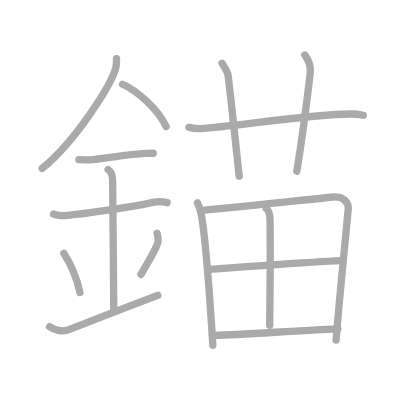
t = 0.00 s
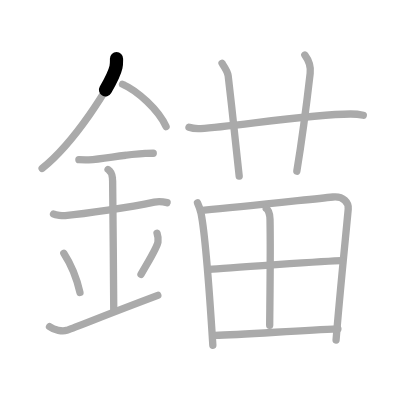
t = 0.25 s
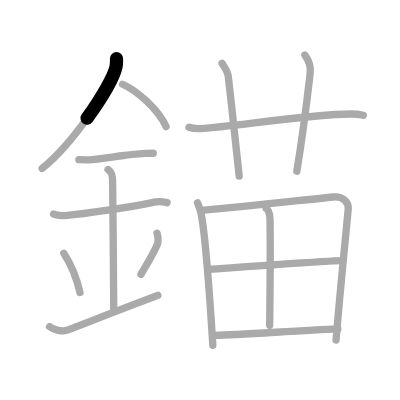
t = 0.50 s
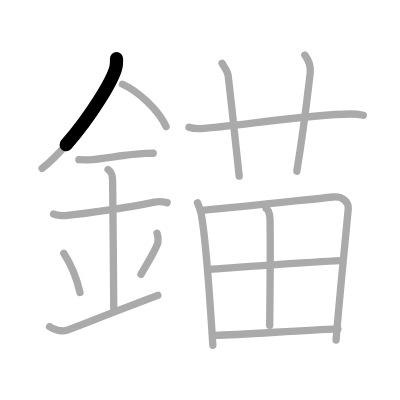
t = 0.75 s
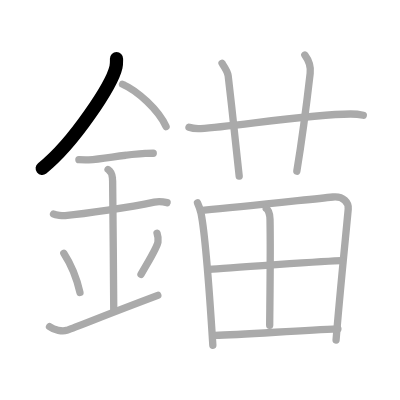
t = 1.00 s

The animated SVG that drew these frames (rendered in a browser with its animation timeline set to each time). Animation: 16 SMIL elements (animate=16); one cycle of 1.00 s.

<?xml version="1.0" standalone="no"?>
<!DOCTYPE svg PUBLIC "-//W3C//DTD SVG 1.1//EN"   "http://www.w3.org/Graphics/SVG/1.1/DTD/svg11.dtd">
<svg width="400px" height="400px"  version="1.1" xmlns="http://www.w3.org/2000/svg">
  <defs>
    <marker id="Triangle" viewBox="0 0 10 10" refX="0" refY="5" markerUnits="strokeWidth" markerWidth="3" style="stroke-opacity:0%;fill:#aaaaaa;" markerHeight="2" orient="auto">
      <path d="M 0 0 L 10 5 L 0 10 z" />
    </marker>
    
    <marker id="Arrow" viewBox="0 0 10 10" refX="5" refY="5" markerUnits="strokeWidth" markerWidth="1.8" style="stroke-opacity:0%;fill:#770000;" markerHeight="2" orient="auto">
      <path d="M 0 4 L 6 4 L 4 1 L 10 5 L 4 9 L 6 6 L 0 6 z" />
        <circle cx="5" cy="5" r="5" />
      </marker>
    
    <marker id="TriangleRed" viewBox="0 0 10 10" refX="0" refY="5" markerUnits="strokeWidth" markerWidth="3" style="stroke-opacity:0%;fill:#CC0000;" markerHeight="2" orient="auto">
      <path d="M 0 0 L 10 5 L 0 10 z" />
    </marker>
    
    <marker id="ArrowRed" viewBox="0 0 10 10" refX="5" refY="5" markerUnits="strokeWidth" markerWidth="1.8" style="stroke-opacity:0%;fill:#CC0000;" markerHeight="2" orient="auto">
      <path d="M 0 4 L 6 4 L 4 1 L 10 5 L 4 9 L 6 6 L 0 6 z" />
        <circle cx="5" cy="5" r="5" />
      </marker>
    
  </defs>
  
  <path style="fill:#ffffff; fill-opacity:100%; fill-rule:evenodd; stroke-width:0;" d="M 0 0 L 400px 0 L 400px 400px L 0 400px L 0 0" />

  <g transform="scale(3.6697247706422 3.6697247706422)">
<path style="fill:none; fill-opacity:0%; fill-rule:evenodd; stroke:#aaaaaa; stroke-opacity:100%; stroke-width: 1.5pt; stroke-linejoin:round; stroke-linecap:round;" d="M31.75 15.99c0 0.76 0.05 1.36-0.15 2.28c-1.08 4.75-11.34 20.58-20.12 27.61"></path>
<path style="fill:none; fill-opacity:0%; fill-rule:evenodd; stroke:#aaaaaa; stroke-opacity:100%; stroke-width: 1.5pt; stroke-linejoin:round; stroke-linecap:round;" d="M33.39 22.96C37.5 24.75 43.25 30 45.25 34.5"></path>
<path style="fill:none; fill-opacity:0%; fill-rule:evenodd; stroke:#aaaaaa; stroke-opacity:100%; stroke-width: 1.5pt; stroke-linejoin:round; stroke-linecap:round;" d="M21.5 43.5c1.5 0 2.18 0.09 2.67 0.06c4.33-0.31 10.33-1.53 15.44-1.75c0.74-0.03 0.9-0.05 2.15-0.05"></path>
<path style="fill:none; fill-opacity:0%; fill-rule:evenodd; stroke:#aaaaaa; stroke-opacity:100%; stroke-width: 1.5pt; stroke-linejoin:round; stroke-linecap:round;" d="M14.59 58.31c0.59 0.33 2.56 0.48 3.17 0.43c5.49-0.49 17.49-2.24 24.28-3.67c0.73-0.15 2.38-0.13 3.49 0.15"></path>
<path style="fill:none; fill-opacity:0%; fill-rule:evenodd; stroke:#aaaaaa; stroke-opacity:100%; stroke-width: 1.5pt; stroke-linejoin:round; stroke-linecap:round;" d="M29.45 46.19c1.24 0.78 1.24 2.52 1.24 3.14c0 4.35 0.31 27.42 0.31 35.48"></path>
<path style="fill:none; fill-opacity:0%; fill-rule:evenodd; stroke:#aaaaaa; stroke-opacity:100%; stroke-width: 1.5pt; stroke-linejoin:round; stroke-linecap:round;" d="M17.39 69.01c2.6 4.01 3.87 8.35 4.4 10.69"></path>
<path style="fill:none; fill-opacity:0%; fill-rule:evenodd; stroke:#aaaaaa; stroke-opacity:100%; stroke-width: 1.5pt; stroke-linejoin:round; stroke-linecap:round;" d="M42.79 63.55c0.23 0.71 0.35 1.75 0.26 2.35c-0.23 1.54-2.05 4.36-4.63 8.88"></path>
<path style="fill:none; fill-opacity:0%; fill-rule:evenodd; stroke:#aaaaaa; stroke-opacity:100%; stroke-width: 1.5pt; stroke-linejoin:round; stroke-linecap:round;" d="M13.5 89.02c1.25 0.98 3.55 1.36 4.68 0.99c1.31-0.43 11.25-4.4 24.82-9.51"></path>
<path style="fill:none; fill-opacity:0%; fill-rule:evenodd; stroke:#aaaaaa; stroke-opacity:100%; stroke-width: 1.5pt; stroke-linejoin:round; stroke-linecap:round;" d="M51.5 34.68c1.01 0.35 2.18 0.41 3.2 0.35c9.28-0.63 30.07-3.91 40.77-3.96c1.68-0.01 2.69 0.16 3.53 0.34"></path>
<path style="fill:none; fill-opacity:0%; fill-rule:evenodd; stroke:#aaaaaa; stroke-opacity:100%; stroke-width: 1.5pt; stroke-linejoin:round; stroke-linecap:round;" d="M60.51 17.26c1.17 1.77 1.55 2.3 1.67 3.39c1.17 10.17 2.67 23.65 3 27.35"></path>
<path style="fill:none; fill-opacity:0%; fill-rule:evenodd; stroke:#aaaaaa; stroke-opacity:100%; stroke-width: 1.5pt; stroke-linejoin:round; stroke-linecap:round;" d="M83.07 15c0.93 1.25 1.69 2.89 1.45 4.98C83.25 31 82.75 35.25 80.89 46.65"></path>
<path style="fill:none; fill-opacity:0%; fill-rule:evenodd; stroke:#aaaaaa; stroke-opacity:100%; stroke-width: 1.5pt; stroke-linejoin:round; stroke-linecap:round;" d="M53.82 55.29c0.29 0.63 0.8 2.06 0.96 2.84c1.3 6.44 2.47 24.06 3.22 35.96"></path>
<path style="fill:none; fill-opacity:0%; fill-rule:evenodd; stroke:#aaaaaa; stroke-opacity:100%; stroke-width: 1.5pt; stroke-linejoin:round; stroke-linecap:round;" d="M55.71 57.25c10.42-0.85 27.25-2.79 35.03-3.57c2.86-0.29 4.31 1.56 4.15 3.29c-0.58 6.36-2.39 24.03-3.31 35.7"></path>
<path style="fill:none; fill-opacity:0%; fill-rule:evenodd; stroke:#aaaaaa; stroke-opacity:100%; stroke-width: 1.5pt; stroke-linejoin:round; stroke-linecap:round;" d="M72.55 56.85c0.67 0.37 1.01 1.84 1.03 2.89c0.18 9.01-0.06 23.96-0.09 28.88"></path>
<path style="fill:none; fill-opacity:0%; fill-rule:evenodd; stroke:#aaaaaa; stroke-opacity:100%; stroke-width: 1.5pt; stroke-linejoin:round; stroke-linecap:round;" d="M57.05 73.42c3.4-0.38 33.16-2.37 35.96-2.42"></path>
<path style="fill:none; fill-opacity:0%; fill-rule:evenodd; stroke:#aaaaaa; stroke-opacity:100%; stroke-width: 1.5pt; stroke-linejoin:round; stroke-linecap:round;" d="M58.55 91.4c7.5-0.14 23.17-1.42 33.53-1.79"></path>

<path style="fill:none; fill-opacity:0%; fill-rule:evenodd; stroke:#000000; stroke-opacity:100%; stroke-width: 2.7pt; stroke-linejoin:round; stroke-linecap:round;" d="M31.75 15.99c0 0.76 0.05 1.36-0.15 2.28c-1.08 4.75-11.34 20.58-20.12 27.61" pathLength="100" stroke-dashoffset="100" stroke-dasharray="100 105"><animate id="dashAnim1" attributeName="stroke-dashoffset" from="100" to="0" dur="1s" calcMode="linear" fill="freeze"/></path>
<path style="fill:none; fill-opacity:0%; fill-rule:evenodd; stroke:#000000; stroke-opacity:100%; stroke-width: 2.7pt; stroke-linejoin:round; stroke-linecap:round;" d="M33.39 22.96C37.5 24.75 43.25 30 45.25 34.5" pathLength="100" stroke-dashoffset="100" stroke-dasharray="100 105"><animate id="dashAnim2" attributeName="stroke-dashoffset" from="100" to="0" dur="1s" calcMode="linear" begin="dashAnim1.end" fill="freeze"/></path>
<path style="fill:none; fill-opacity:0%; fill-rule:evenodd; stroke:#000000; stroke-opacity:100%; stroke-width: 2.7pt; stroke-linejoin:round; stroke-linecap:round;" d="M21.5 43.5c1.5 0 2.18 0.09 2.67 0.06c4.33-0.31 10.33-1.53 15.44-1.75c0.74-0.03 0.9-0.05 2.15-0.05" pathLength="100" stroke-dashoffset="100" stroke-dasharray="100 105"><animate id="dashAnim3" attributeName="stroke-dashoffset" from="100" to="0" dur="1s" calcMode="linear" begin="dashAnim2.end" fill="freeze"/></path>
<path style="fill:none; fill-opacity:0%; fill-rule:evenodd; stroke:#000000; stroke-opacity:100%; stroke-width: 2.7pt; stroke-linejoin:round; stroke-linecap:round;" d="M14.59 58.31c0.59 0.33 2.56 0.48 3.17 0.43c5.49-0.49 17.49-2.24 24.28-3.67c0.73-0.15 2.38-0.13 3.49 0.15" pathLength="100" stroke-dashoffset="100" stroke-dasharray="100 105"><animate id="dashAnim4" attributeName="stroke-dashoffset" from="100" to="0" dur="1s" calcMode="linear" begin="dashAnim3.end" fill="freeze"/></path>
<path style="fill:none; fill-opacity:0%; fill-rule:evenodd; stroke:#000000; stroke-opacity:100%; stroke-width: 2.7pt; stroke-linejoin:round; stroke-linecap:round;" d="M29.45 46.19c1.24 0.78 1.24 2.52 1.24 3.14c0 4.35 0.31 27.42 0.31 35.48" pathLength="100" stroke-dashoffset="100" stroke-dasharray="100 105"><animate id="dashAnim5" attributeName="stroke-dashoffset" from="100" to="0" dur="1s" calcMode="linear" begin="dashAnim4.end" fill="freeze"/></path>
<path style="fill:none; fill-opacity:0%; fill-rule:evenodd; stroke:#000000; stroke-opacity:100%; stroke-width: 2.7pt; stroke-linejoin:round; stroke-linecap:round;" d="M17.39 69.01c2.6 4.01 3.87 8.35 4.4 10.69" pathLength="100" stroke-dashoffset="100" stroke-dasharray="100 105"><animate id="dashAnim6" attributeName="stroke-dashoffset" from="100" to="0" dur="1s" calcMode="linear" begin="dashAnim5.end" fill="freeze"/></path>
<path style="fill:none; fill-opacity:0%; fill-rule:evenodd; stroke:#000000; stroke-opacity:100%; stroke-width: 2.7pt; stroke-linejoin:round; stroke-linecap:round;" d="M42.79 63.55c0.23 0.71 0.35 1.75 0.26 2.35c-0.23 1.54-2.05 4.36-4.63 8.88" pathLength="100" stroke-dashoffset="100" stroke-dasharray="100 105"><animate id="dashAnim7" attributeName="stroke-dashoffset" from="100" to="0" dur="1s" calcMode="linear" begin="dashAnim6.end" fill="freeze"/></path>
<path style="fill:none; fill-opacity:0%; fill-rule:evenodd; stroke:#000000; stroke-opacity:100%; stroke-width: 2.7pt; stroke-linejoin:round; stroke-linecap:round;" d="M13.5 89.02c1.25 0.98 3.55 1.36 4.68 0.99c1.31-0.43 11.25-4.4 24.82-9.51" pathLength="100" stroke-dashoffset="100" stroke-dasharray="100 105"><animate id="dashAnim8" attributeName="stroke-dashoffset" from="100" to="0" dur="1s" calcMode="linear" begin="dashAnim7.end" fill="freeze"/></path>
<path style="fill:none; fill-opacity:0%; fill-rule:evenodd; stroke:#000000; stroke-opacity:100%; stroke-width: 2.7pt; stroke-linejoin:round; stroke-linecap:round;" d="M51.5 34.68c1.01 0.35 2.18 0.41 3.2 0.35c9.28-0.63 30.07-3.91 40.77-3.96c1.68-0.01 2.69 0.16 3.53 0.34" pathLength="100" stroke-dashoffset="100" stroke-dasharray="100 105"><animate id="dashAnim9" attributeName="stroke-dashoffset" from="100" to="0" dur="1s" calcMode="linear" begin="dashAnim8.end" fill="freeze"/></path>
<path style="fill:none; fill-opacity:0%; fill-rule:evenodd; stroke:#000000; stroke-opacity:100%; stroke-width: 2.7pt; stroke-linejoin:round; stroke-linecap:round;" d="M60.51 17.26c1.17 1.77 1.55 2.3 1.67 3.39c1.17 10.17 2.67 23.65 3 27.35" pathLength="100" stroke-dashoffset="100" stroke-dasharray="100 105"><animate id="dashAnim10" attributeName="stroke-dashoffset" from="100" to="0" dur="1s" calcMode="linear" begin="dashAnim9.end" fill="freeze"/></path>
<path style="fill:none; fill-opacity:0%; fill-rule:evenodd; stroke:#000000; stroke-opacity:100%; stroke-width: 2.7pt; stroke-linejoin:round; stroke-linecap:round;" d="M83.07 15c0.93 1.25 1.69 2.89 1.45 4.98C83.25 31 82.75 35.25 80.89 46.65" pathLength="100" stroke-dashoffset="100" stroke-dasharray="100 105"><animate id="dashAnim11" attributeName="stroke-dashoffset" from="100" to="0" dur="1s" calcMode="linear" begin="dashAnim10.end" fill="freeze"/></path>
<path style="fill:none; fill-opacity:0%; fill-rule:evenodd; stroke:#000000; stroke-opacity:100%; stroke-width: 2.7pt; stroke-linejoin:round; stroke-linecap:round;" d="M53.82 55.29c0.29 0.63 0.8 2.06 0.96 2.84c1.3 6.44 2.47 24.06 3.22 35.96" pathLength="100" stroke-dashoffset="100" stroke-dasharray="100 105"><animate id="dashAnim12" attributeName="stroke-dashoffset" from="100" to="0" dur="1s" calcMode="linear" begin="dashAnim11.end" fill="freeze"/></path>
<path style="fill:none; fill-opacity:0%; fill-rule:evenodd; stroke:#000000; stroke-opacity:100%; stroke-width: 2.7pt; stroke-linejoin:round; stroke-linecap:round;" d="M55.71 57.25c10.42-0.85 27.25-2.79 35.03-3.57c2.86-0.29 4.31 1.56 4.15 3.29c-0.58 6.36-2.39 24.03-3.31 35.7" pathLength="100" stroke-dashoffset="100" stroke-dasharray="100 105"><animate id="dashAnim13" attributeName="stroke-dashoffset" from="100" to="0" dur="1s" calcMode="linear" begin="dashAnim12.end" fill="freeze"/></path>
<path style="fill:none; fill-opacity:0%; fill-rule:evenodd; stroke:#000000; stroke-opacity:100%; stroke-width: 2.7pt; stroke-linejoin:round; stroke-linecap:round;" d="M72.55 56.85c0.67 0.37 1.01 1.84 1.03 2.89c0.18 9.01-0.06 23.96-0.09 28.88" pathLength="100" stroke-dashoffset="100" stroke-dasharray="100 105"><animate id="dashAnim14" attributeName="stroke-dashoffset" from="100" to="0" dur="1s" calcMode="linear" begin="dashAnim13.end" fill="freeze"/></path>
<path style="fill:none; fill-opacity:0%; fill-rule:evenodd; stroke:#000000; stroke-opacity:100%; stroke-width: 2.7pt; stroke-linejoin:round; stroke-linecap:round;" d="M57.05 73.42c3.4-0.38 33.16-2.37 35.96-2.42" pathLength="100" stroke-dashoffset="100" stroke-dasharray="100 105"><animate id="dashAnim15" attributeName="stroke-dashoffset" from="100" to="0" dur="1s" calcMode="linear" begin="dashAnim14.end" fill="freeze"/></path>
<path style="fill:none; fill-opacity:0%; fill-rule:evenodd; stroke:#000000; stroke-opacity:100%; stroke-width: 2.7pt; stroke-linejoin:round; stroke-linecap:round;" d="M58.55 91.4c7.5-0.14 23.17-1.42 33.53-1.79" pathLength="100" stroke-dashoffset="100" stroke-dasharray="100 105"><animate id="dashAnim16" attributeName="stroke-dashoffset" from="100" to="0" dur="1s" calcMode="linear" begin="dashAnim15.end" fill="freeze"/></path>

</g>

</svg>  
          
